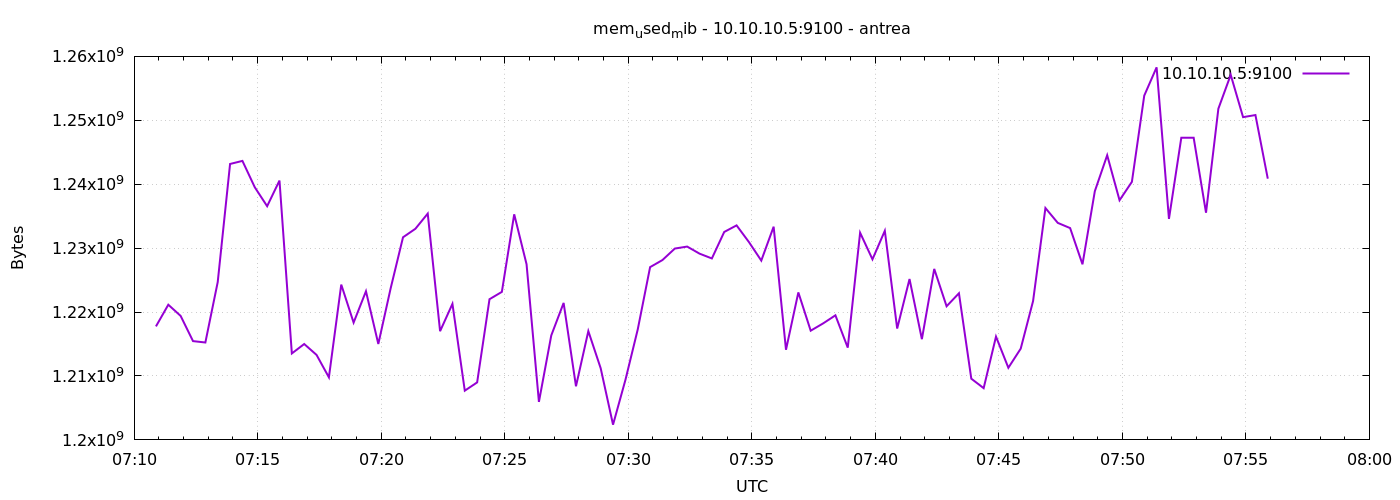

Source data for this figure (header and first rows):
1777014653	1217757184
1777014683	1221148672
1777014713	1219391488
1777014743	1215455232
1777014773	1215238144
1777014803	1224687616
1777014833	1243168768
1777014863	1243648000
1777014893	1239523328
1777014923	1236561920
1777014953	1240571904
1777014983	1213526016
1777015013	1215000576
1777015043	1213296640
1777015073	1209786368
1777015103	1224294400
1777015133	1218351104
1777015163	1223254016
1777015193	1215004672
1777015223	1223729152
1777015253	1231699968
1777015283	1233027072
1777015313	1235402752
1777015343	1217007616
1777015373	1221283840
1777015403	1207701504
1777015433	1208999936
1777015463	1222012928
1777015493	1223155712
1777015523	1235292160
1777015553	1227476992
1777015583	1205948416
1777015613	1216344064
1777015643	1221427200
1777015673	1208389632
1777015703	1217015808
1777015733	1211207680
1777015763	1202380800
1777015793	1209364480
1777015823	1217286144
1777015853	1227030528
1777015883	1228136448
1777015913	1229934592
1777015943	1230245888
1777015973	1229139968
1777016003	1228386304
1777016033	1232531456
1777016063	1233559552
1777016093	1230950400
1777016123	1228054528
1777016153	1233354752
1777016183	1214099456
1777016213	1223073792
1777016243	1217085440
1777016273	1218220032
1777016303	1219489792
1777016333	1214435328
1777016363	1232412672
1777016393	1228251136
1777016423	1232711680
1777016453	1217421312
... 30 more rows
